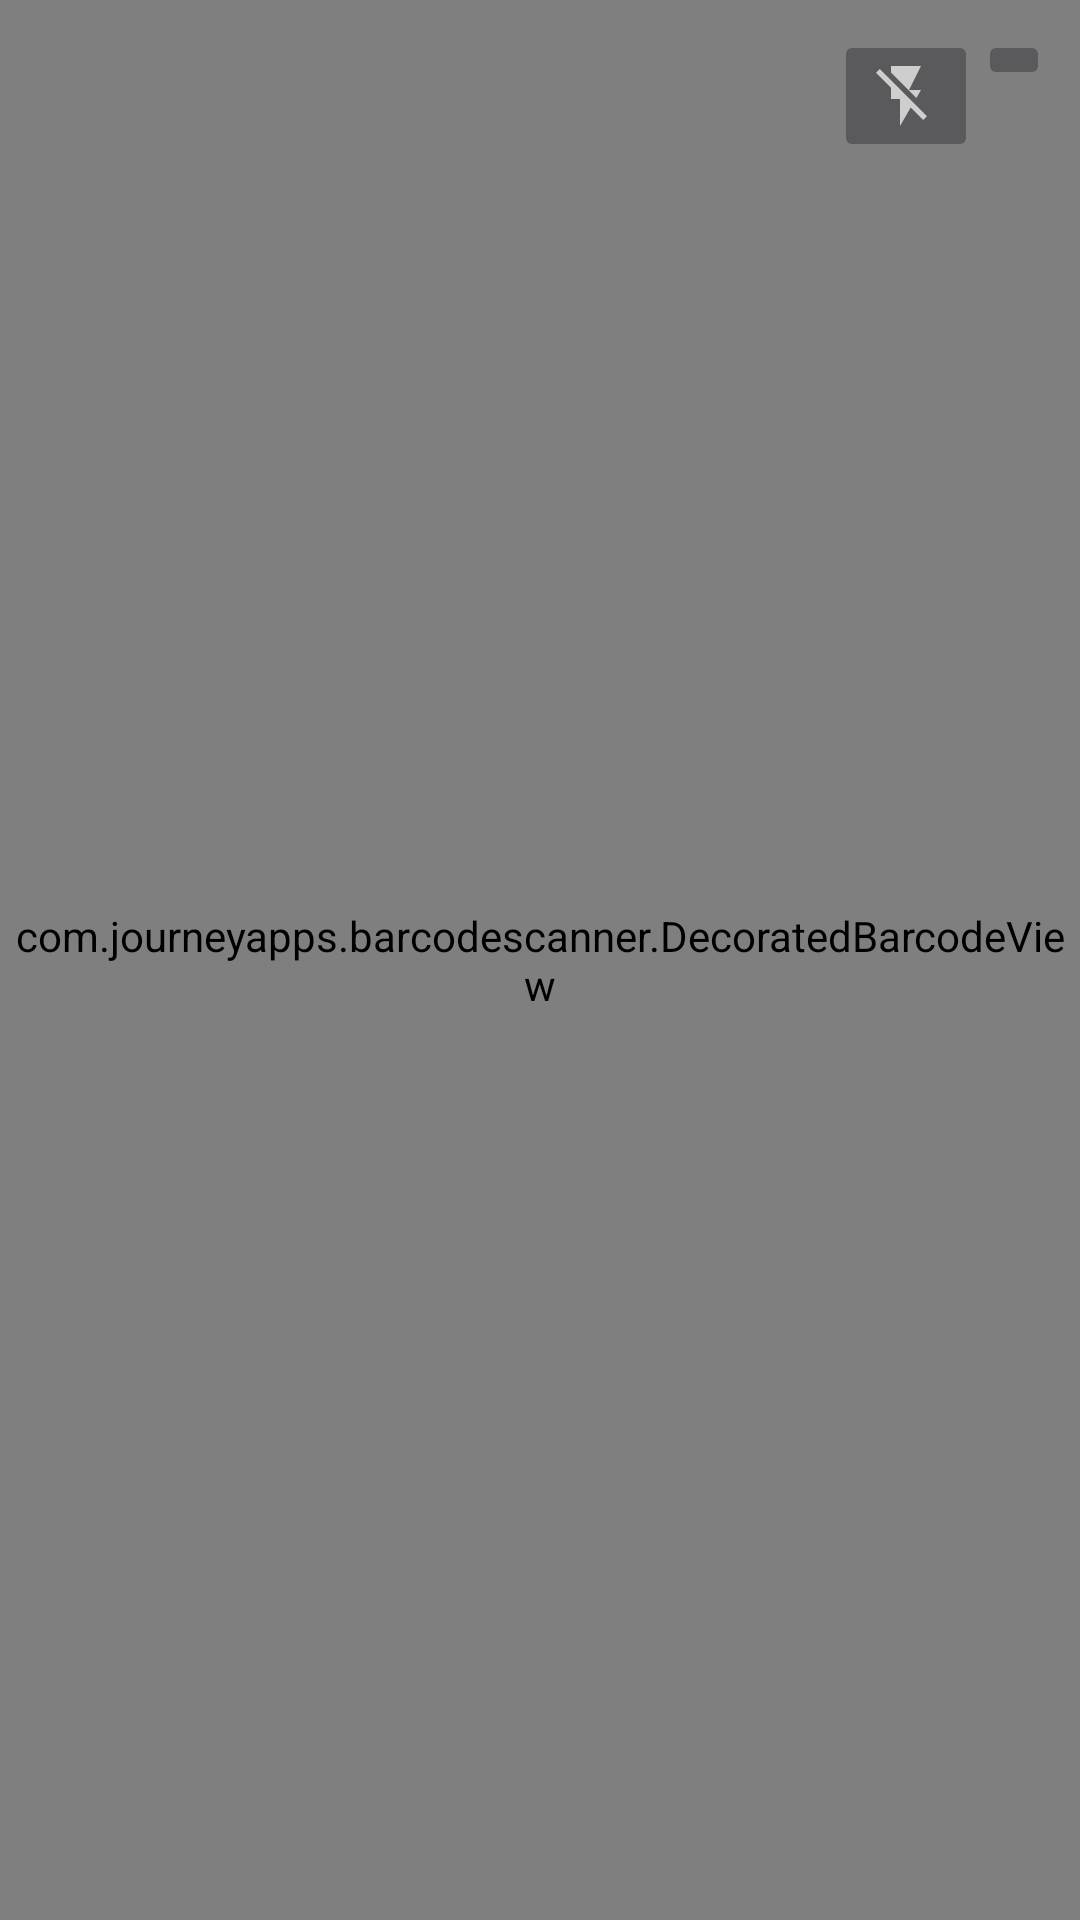

Layout XML and referenced resources for this Android screen:
<!-- AndroidManifest.xml: application theme Theme.FinApp -->
<!-- res/layout/activity_custom_scan.xml -->
<?xml version="1.0" encoding="utf-8"?>
<RelativeLayout xmlns:android="http://schemas.android.com/apk/res/android"
    xmlns:app="http://schemas.android.com/apk/res-auto"
    xmlns:tools="http://schemas.android.com/tools"
    android:layout_width="match_parent"
    android:layout_height="match_parent"
    tools:context=".CustomScanActivity">

    <com.journeyapps.barcodescanner.DecoratedBarcodeView
        android:id="@+id/zxing_barcode_scanner"
        android:layout_width="match_parent"
        android:layout_height="match_parent"
        app:zxing_scanner_layout="@layout/activity_capture">
    </com.journeyapps.barcodescanner.DecoratedBarcodeView>

    <LinearLayout
        android:layout_width="wrap_content"
        android:layout_height="wrap_content"
        android:layout_alignParentEnd="true"
        android:layout_marginTop="10dp"
        android:layout_marginEnd="10dp">

        <ImageButton
            android:id="@+id/flash"
            android:layout_width="wrap_content"
            android:layout_height="wrap_content"
            android:src="@drawable/ic_baseline_flash_on_24" />

        <ImageButton
            android:id="@+id/flipcamera"
            android:layout_width="wrap_content"
            android:layout_height="wrap_content"
            android:src="@drawable/ic_baseline_flip_camera_android_24" />
    </LinearLayout>
</RelativeLayout>
<!-- res/layout/activity_capture.xml (included above) -->
<?xml version="1.0" encoding="utf-8"?>
<merge xmlns:android="http://schemas.android.com/apk/res/android"
    xmlns:tools="http://schemas.android.com/tools"
    xmlns:app="http://schemas.android.com/apk/res-auto">

    <com.journeyapps.barcodescanner.BarcodeView
        android:layout_width="match_parent"
        android:layout_height="match_parent"
        android:id="@+id/zxing_barcode_surface"
        app:zxing_framing_rect_width="250dp"
        app:zxing_framing_rect_height="250dp"/>

    <com.journeyapps.barcodescanner.ViewfinderView
        android:id="@+id/zxing_viewfinder_view"
        android:layout_width="match_parent"
        android:layout_height="match_parent"
        app:zxing_possible_result_points="@color/zxing_custom_possible_result_points"
        app:zxing_result_view="@color/zxing_custom_result_view"
        app:zxing_viewfinder_laser="@color/pink"
        app:zxing_viewfinder_laser_visibility="true"
        app:zxing_viewfinder_mask="@color/zxing_custom_viewfinder_mask" />

    <TextView
        android:id="@+id/zxing_status_view"
        android:layout_width="wrap_content"
        android:layout_height="wrap_content"
        android:layout_gravity="bottom|center_horizontal"
        android:background="@color/zxing_transparent"
        android:text="@string/zxing_msg_default_status"
        android:textColor="@color/zxing_status_text"/>

</merge>
<!-- resources referenced by this layout -->
<resources>
  <color name="pink">#ff2366</color>
  <!-- drawable ic_baseline_flash_on_24 (drawable) -->
  <vector xmlns:android="http://schemas.android.com/apk/res/android"
      android:width="24dp"
      android:height="24dp"
      android:viewportWidth="24"
      android:viewportHeight="24"
      android:tint="?attr/colorControlNormal">
      <path
          android:fillColor="@android:color/white"
          android:pathData="M3.27,3L2,4.27l5,5V13h3v9l3.58,-6.14L17.73,20 19,18.73 3.27,3zM17,10h-4l4,-8H7v2.18l8.46,8.46L17,10z"/>
  </vector>
  <style name="Theme.FinApp" parent="Theme.AppCompat.NoActionBar">
          
          <item name="colorPrimary">@color/purple_500</item>
          <item name="colorPrimaryVariant">@color/purple_700</item>
          <item name="colorOnPrimary">@color/white</item>
          
          <item name="colorSecondary">@color/teal_200</item>
          <item name="colorSecondaryVariant">@color/teal_700</item>
          <item name="colorOnSecondary">@color/black</item>
          
          <item name="android:statusBarColor" tools:targetApi="l">?attr/colorPrimaryVariant</item>
          
          <item name="android:windowFullscreen">true</item>
      </style>
  <color name="purple_500">#FF0033</color>
  <color name="purple_700">#4ECAA6</color>
  <color name="white">#FFFFFFFF</color>
  <color name="teal_200">#FF03DAC5</color>
  <color name="teal_700">#FF018786</color>
  <color name="black">#FF000000</color>
</resources>
